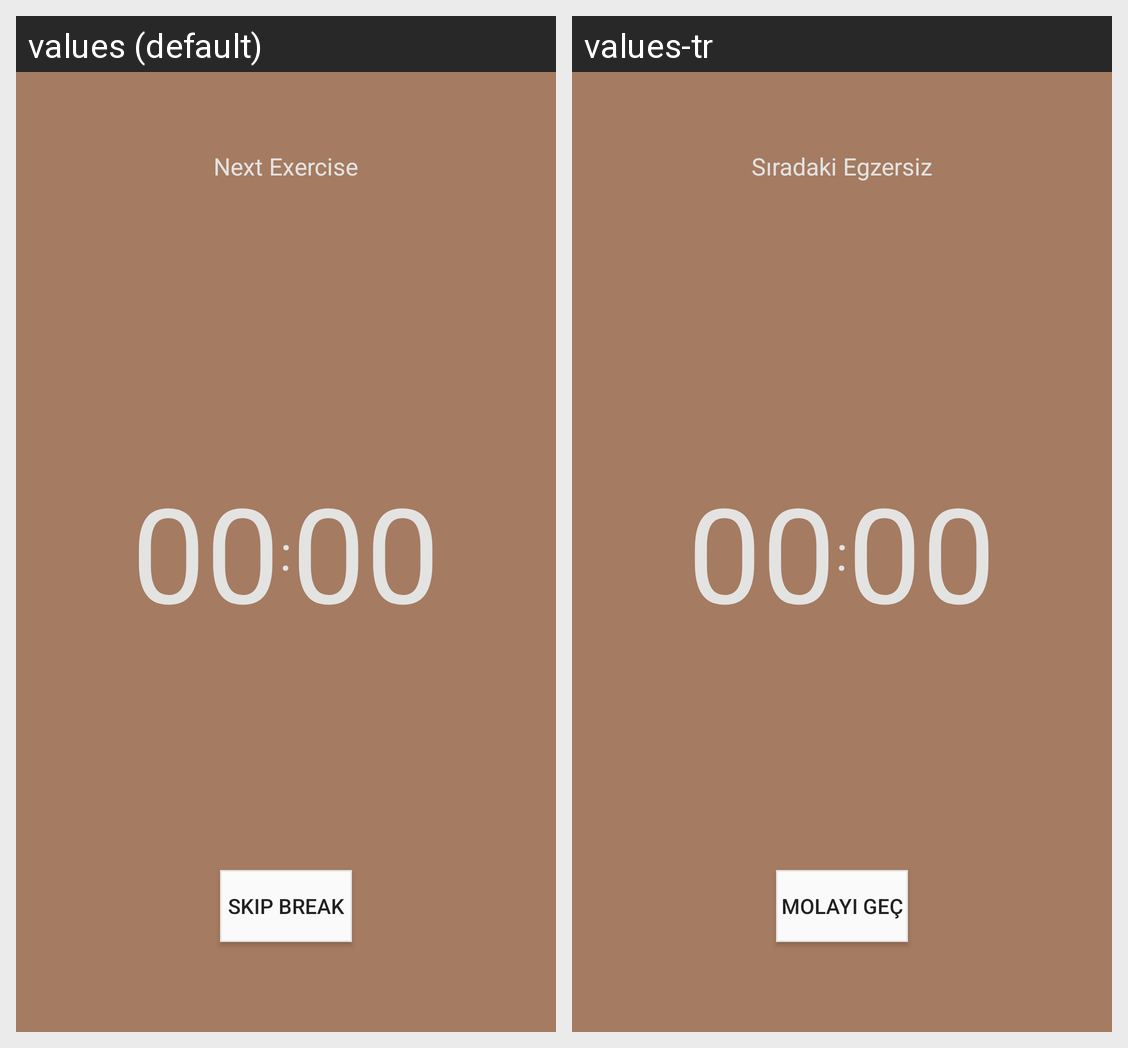

Here is an Android app screen in its default locale and in the app's own translations. Write out the translated-string differences for the strings that appear on this screen.
Android screen res/layout/activity_break.xml rendered under 2 locales, left to right: values (default), values-tr. Device: Nexus 5 (rendered at 1080×1920; each locale shown at half size, 540×960, under a caption strip naming it); theme AppTheme.NoActionBar.
Strings drawn on this screen, with the default value and each locale's value (text and hints the layout hard-codes, and strings that could not be matched under every locale, appear in the picture but are not listed):

next_exercise
  values: Next Exercise
  values-tr: Sıradaki Egzersiz

skip
  values: Skip Break
  values-tr: Molayı Geç
